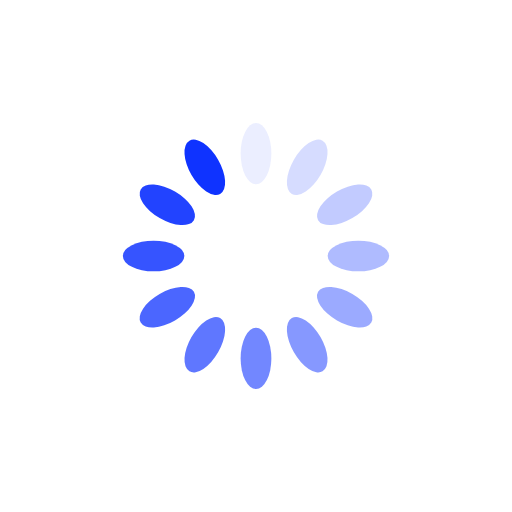
t = 0.00 s
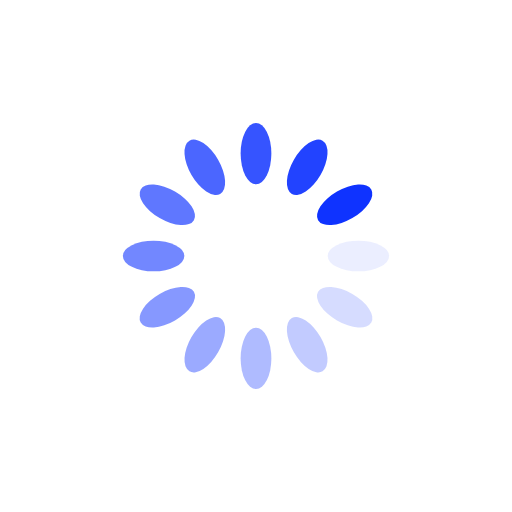
t = 0.25 s
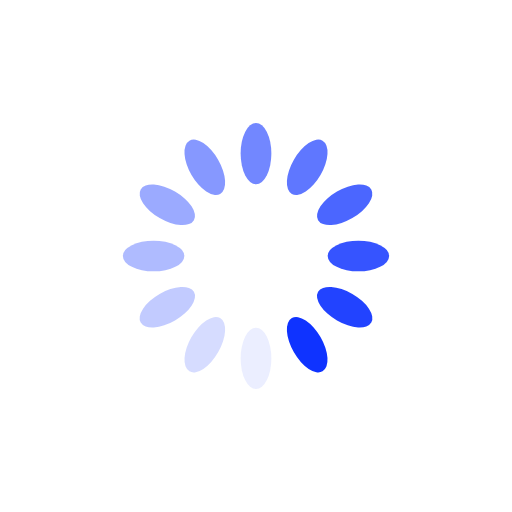
t = 0.50 s
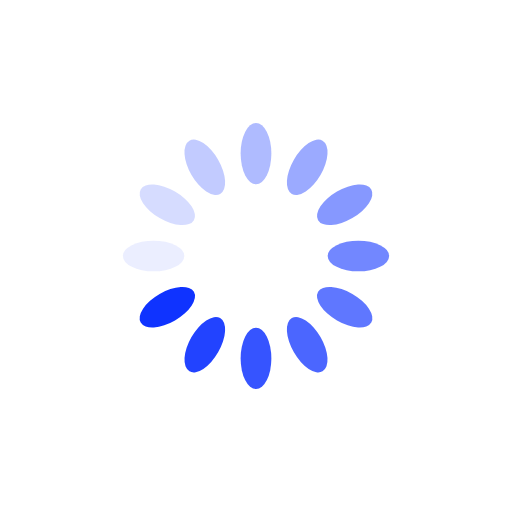
t = 0.75 s

The animated SVG that drew these frames (rendered in a browser with its animation timeline set to each time). Animation: 12 SMIL elements (animate=12); one cycle of 1.00 s, repeats indefinitely.

<svg xmlns="http://www.w3.org/2000/svg"
  xmlns:xlink="http://www.w3.org/1999/xlink" style="margin:auto;background:#fff;display:block;" width="200px" height="200px" viewBox="0 0 100 100" preserveAspectRatio="xMidYMid">
  <g transform="rotate(0 50 50)">
    <rect x="47" y="24" rx="3" ry="6" width="6" height="12" fill="#0f33ff">
      <animate attributeName="opacity" values="1;0" keyTimes="0;1" dur="1s" begin="-0.9166666666666666s" repeatCount="indefinite"></animate>
    </rect>
  </g>
  <g transform="rotate(30 50 50)">
    <rect x="47" y="24" rx="3" ry="6" width="6" height="12" fill="#0f33ff">
      <animate attributeName="opacity" values="1;0" keyTimes="0;1" dur="1s" begin="-0.8333333333333334s" repeatCount="indefinite"></animate>
    </rect>
  </g>
  <g transform="rotate(60 50 50)">
    <rect x="47" y="24" rx="3" ry="6" width="6" height="12" fill="#0f33ff">
      <animate attributeName="opacity" values="1;0" keyTimes="0;1" dur="1s" begin="-0.75s" repeatCount="indefinite"></animate>
    </rect>
  </g>
  <g transform="rotate(90 50 50)">
    <rect x="47" y="24" rx="3" ry="6" width="6" height="12" fill="#0f33ff">
      <animate attributeName="opacity" values="1;0" keyTimes="0;1" dur="1s" begin="-0.6666666666666666s" repeatCount="indefinite"></animate>
    </rect>
  </g>
  <g transform="rotate(120 50 50)">
    <rect x="47" y="24" rx="3" ry="6" width="6" height="12" fill="#0f33ff">
      <animate attributeName="opacity" values="1;0" keyTimes="0;1" dur="1s" begin="-0.5833333333333334s" repeatCount="indefinite"></animate>
    </rect>
  </g>
  <g transform="rotate(150 50 50)">
    <rect x="47" y="24" rx="3" ry="6" width="6" height="12" fill="#0f33ff">
      <animate attributeName="opacity" values="1;0" keyTimes="0;1" dur="1s" begin="-0.5s" repeatCount="indefinite"></animate>
    </rect>
  </g>
  <g transform="rotate(180 50 50)">
    <rect x="47" y="24" rx="3" ry="6" width="6" height="12" fill="#0f33ff">
      <animate attributeName="opacity" values="1;0" keyTimes="0;1" dur="1s" begin="-0.4166666666666667s" repeatCount="indefinite"></animate>
    </rect>
  </g>
  <g transform="rotate(210 50 50)">
    <rect x="47" y="24" rx="3" ry="6" width="6" height="12" fill="#0f33ff">
      <animate attributeName="opacity" values="1;0" keyTimes="0;1" dur="1s" begin="-0.3333333333333333s" repeatCount="indefinite"></animate>
    </rect>
  </g>
  <g transform="rotate(240 50 50)">
    <rect x="47" y="24" rx="3" ry="6" width="6" height="12" fill="#0f33ff">
      <animate attributeName="opacity" values="1;0" keyTimes="0;1" dur="1s" begin="-0.25s" repeatCount="indefinite"></animate>
    </rect>
  </g>
  <g transform="rotate(270 50 50)">
    <rect x="47" y="24" rx="3" ry="6" width="6" height="12" fill="#0f33ff">
      <animate attributeName="opacity" values="1;0" keyTimes="0;1" dur="1s" begin="-0.16666666666666666s" repeatCount="indefinite"></animate>
    </rect>
  </g>
  <g transform="rotate(300 50 50)">
    <rect x="47" y="24" rx="3" ry="6" width="6" height="12" fill="#0f33ff">
      <animate attributeName="opacity" values="1;0" keyTimes="0;1" dur="1s" begin="-0.08333333333333333s" repeatCount="indefinite"></animate>
    </rect>
  </g>
  <g transform="rotate(330 50 50)">
    <rect x="47" y="24" rx="3" ry="6" width="6" height="12" fill="#0f33ff">
      <animate attributeName="opacity" values="1;0" keyTimes="0;1" dur="1s" begin="0s" repeatCount="indefinite"></animate>
    </rect>
  </g>
</svg>
